Photos from the image-classification dataset "new_data" in the GitHub repository iGioRojas/Deteccion-Plagas. Its 4 classes are: any insect, black bug, nematode, not insect.

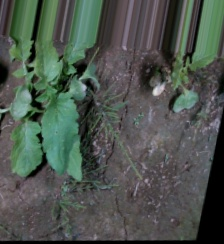
Label: not insect

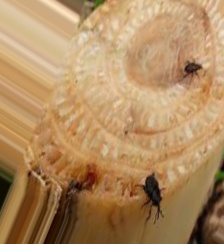
Label: black bug

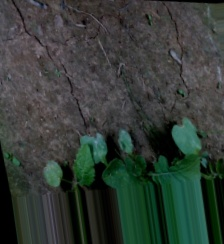
Label: any insect

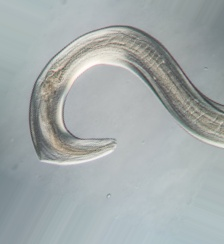
Label: nematode

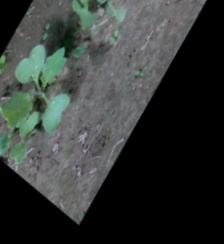
Label: not insect

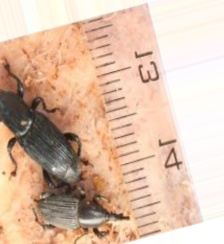
Label: black bug
